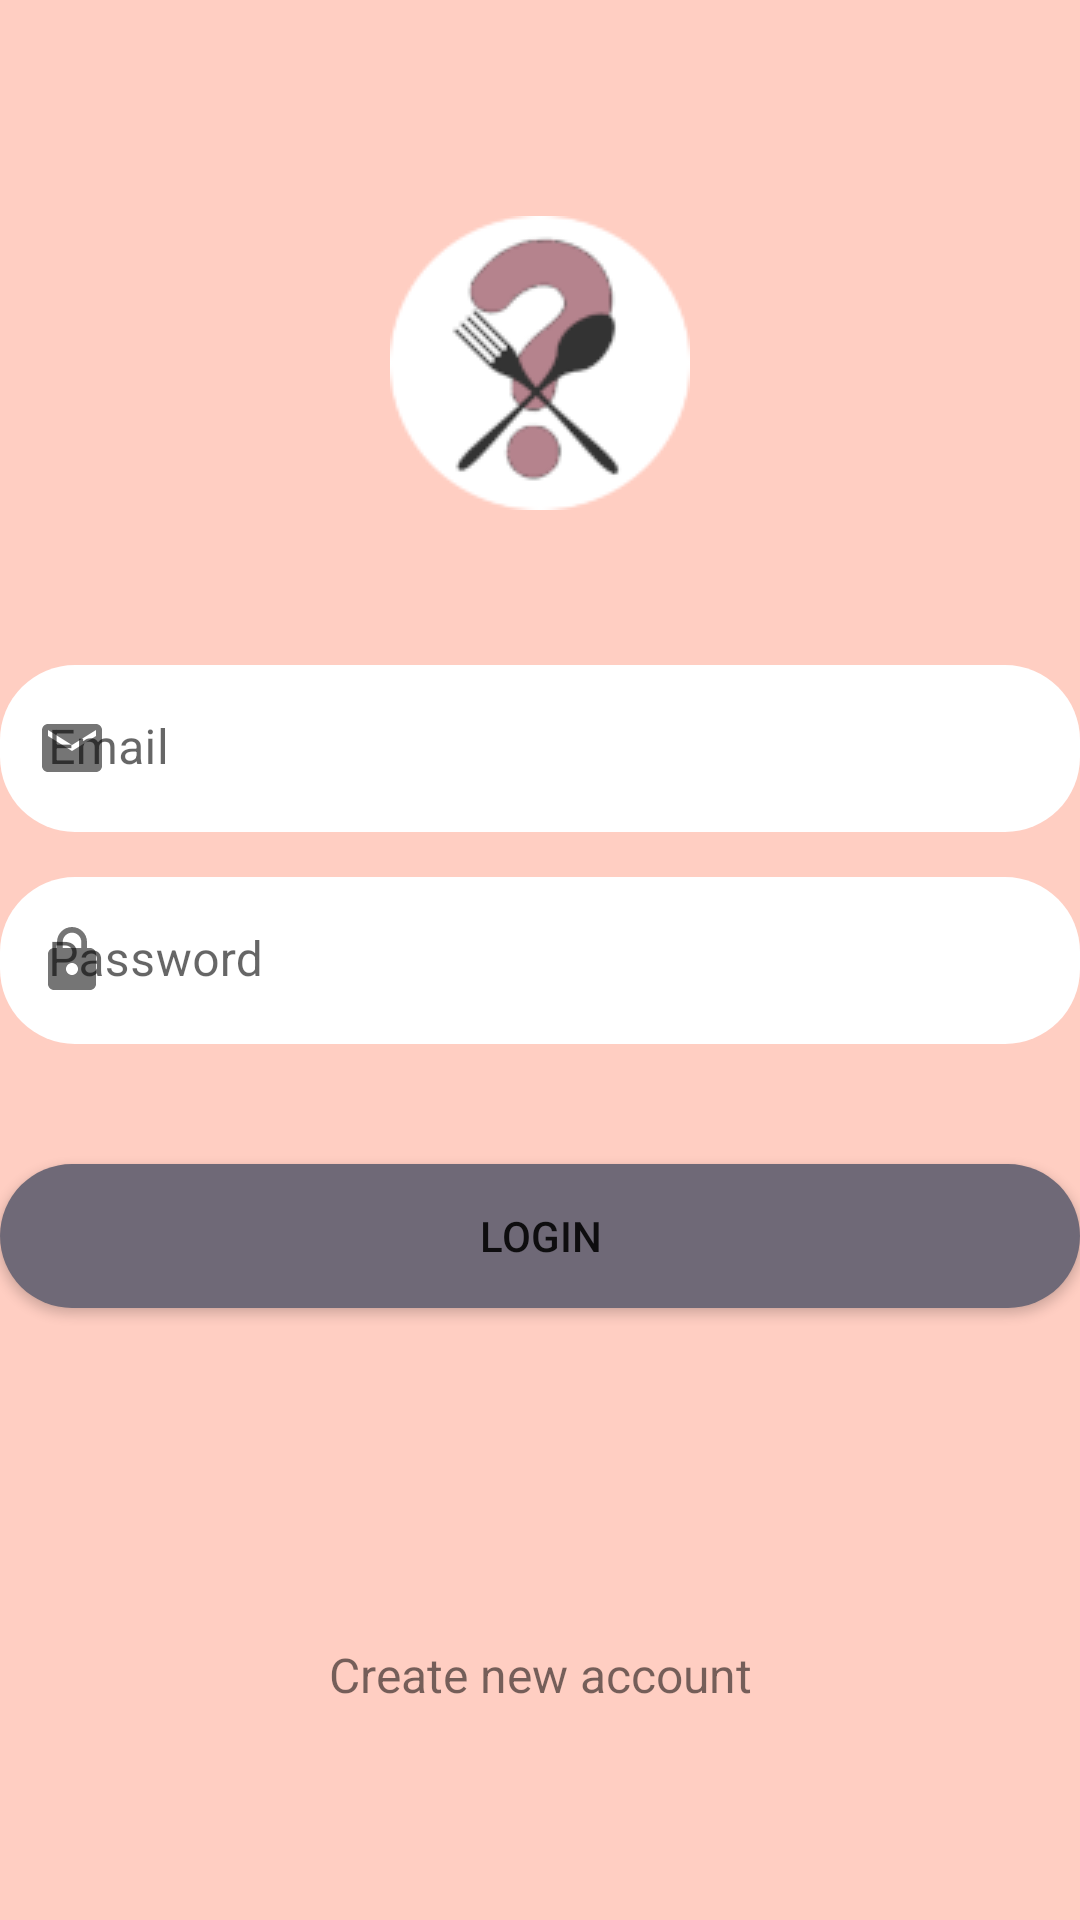

Layout XML and referenced resources for this Android screen:
<!-- AndroidManifest.xml: application theme Theme.WhereToEat -->
<!-- res/layout/fragment_login.xml -->
<?xml version="1.0" encoding="utf-8"?>
<layout xmlns:android="http://schemas.android.com/apk/res/android"
    xmlns:app="http://schemas.android.com/apk/res-auto"
    xmlns:tools="http://schemas.android.com/tools">

    <androidx.constraintlayout.widget.ConstraintLayout
        android:id="@+id/frameLayout"
        android:layout_width="match_parent"
        android:layout_height="match_parent"
        android:background="@color/main"
        android:focusable="true"
        android:focusableInTouchMode="true"
        tools:context=".ui.LoginFragment">


        <ImageView
            android:id="@+id/logo"
            android:layout_width="0dp"
            android:layout_height="wrap_content"
            android:layout_marginTop="20dp"
            android:contentDescription="@string/logo"
            android:src="@drawable/logo2"
            app:layout_constraintBottom_toTopOf="@+id/emailInputLayout"
            app:layout_constraintEnd_toEndOf="@id/emailInputLayout"
            app:layout_constraintStart_toStartOf="@id/passwordInputLayout"
            app:layout_constraintTop_toTopOf="parent" />

        <com.google.android.material.textfield.TextInputLayout
            android:id="@+id/emailInputLayout"
            android:layout_width="0dp"
            android:layout_height="wrap_content"
            android:layout_marginTop="40dp"
            android:layout_marginBottom="15dp"
            app:boxBackgroundColor="@android:color/transparent"
            app:boxCornerRadiusBottomEnd="25dp"
            app:boxCornerRadiusBottomStart="25dp"
            app:boxCornerRadiusTopEnd="25dp"
            app:boxCornerRadiusTopStart="25dp"
            app:boxStrokeWidth="0dp"
            app:boxStrokeWidthFocused="0dp"
            app:layout_constraintBottom_toTopOf="@id/passwordInputLayout"
            app:layout_constraintEnd_toEndOf="@+id/passwordInputLayout"
            app:layout_constraintStart_toStartOf="@+id/passwordInputLayout"
            app:startIconDrawable="@drawable/ic_baseline_email_24">

            <com.google.android.material.textfield.TextInputEditText
                android:id="@+id/emailInput"
                android:layout_width="match_parent"
                android:layout_height="wrap_content"
                android:hint="@string/email"
                android:inputType="textEmailAddress" />

        </com.google.android.material.textfield.TextInputLayout>

        <com.google.android.material.textfield.TextInputLayout
            android:id="@+id/passwordInputLayout"
            android:layout_width="0dp"
            android:layout_height="wrap_content"
            android:layout_marginStart="@dimen/global_horizontal_margin"
            android:layout_marginEnd="@dimen/global_horizontal_margin"
            app:boxBackgroundColor="@android:color/transparent"
            app:boxCornerRadiusBottomEnd="25dp"
            app:boxCornerRadiusBottomStart="25dp"
            app:boxCornerRadiusTopEnd="25dp"
            app:boxCornerRadiusTopStart="25dp"
            app:boxStrokeWidth="0dp"
            app:boxStrokeWidthFocused="0dp"
            app:layout_constraintBottom_toBottomOf="parent"
            app:layout_constraintEnd_toEndOf="parent"
            app:layout_constraintStart_toStartOf="parent"
            app:layout_constraintTop_toTopOf="parent"
            app:startIconDrawable="@drawable/ic_baseline_lock_24">

            <com.google.android.material.textfield.TextInputEditText
                android:id="@+id/passwordInput"
                android:layout_width="match_parent"
                android:layout_height="wrap_content"
                android:hint="@string/password"
                android:inputType="textPassword" />

        </com.google.android.material.textfield.TextInputLayout>

        <Button
            android:id="@+id/loginButton"
            android:layout_width="0dp"
            android:layout_height="wrap_content"
            android:layout_marginTop="40dp"
            android:background="@drawable/rounded_button"
            android:text="@string/login"
            app:backgroundTint="@color/dark3"
            app:layout_constraintEnd_toEndOf="@id/passwordInputLayout"
            app:layout_constraintStart_toStartOf="@id/passwordInputLayout"
            app:layout_constraintTop_toBottomOf="@id/passwordInputLayout" />

        <TextView
            android:id="@+id/signUp"
            android:layout_width="wrap_content"
            android:layout_height="wrap_content"
            android:layout_marginTop="40dp"
            android:clickable="true"
            android:focusable="true"
            android:text="@string/create_new_account"
            android:textSize="16sp"
            app:layout_constraintBottom_toBottomOf="parent"
            app:layout_constraintEnd_toEndOf="@id/loginButton"
            app:layout_constraintStart_toStartOf="@id/loginButton"
            app:layout_constraintTop_toBottomOf="@+id/loginButton" />


    </androidx.constraintlayout.widget.ConstraintLayout>
</layout>
<!-- resources referenced by this layout -->
<resources>
  <color name="dark3">#FF6F6977</color>
  <color name="main">#FFFFCEC2</color>
  <!-- drawable ic_baseline_email_24 (drawable) -->
  <vector android:height="24dp" android:tint="#65606C"
      android:viewportHeight="24" android:viewportWidth="24"
      android:width="24dp" xmlns:android="http://schemas.android.com/apk/res/android">
      <path android:fillColor="@android:color/white" android:pathData="M20,4L4,4c-1.1,0 -1.99,0.9 -1.99,2L2,18c0,1.1 0.9,2 2,2h16c1.1,0 2,-0.9 2,-2L22,6c0,-1.1 -0.9,-2 -2,-2zM20,8l-8,5 -8,-5L4,6l8,5 8,-5v2z"/>
  </vector>
  <!-- drawable ic_baseline_lock_24 (drawable) -->
  <vector android:height="24dp" android:tint="#65606C"
      android:viewportHeight="24" android:viewportWidth="24"
      android:width="24dp" xmlns:android="http://schemas.android.com/apk/res/android">
      <path android:fillColor="@android:color/white" android:pathData="M18,8h-1L17,6c0,-2.76 -2.24,-5 -5,-5S7,3.24 7,6v2L6,8c-1.1,0 -2,0.9 -2,2v10c0,1.1 0.9,2 2,2h12c1.1,0 2,-0.9 2,-2L20,10c0,-1.1 -0.9,-2 -2,-2zM12,17c-1.1,0 -2,-0.9 -2,-2s0.9,-2 2,-2 2,0.9 2,2 -0.9,2 -2,2zM15.1,8L8.9,8L8.9,6c0,-1.71 1.39,-3.1 3.1,-3.1 1.71,0 3.1,1.39 3.1,3.1v2z"/>
  </vector>
  <!-- drawable logo2: png bitmap (drawable, 16842 bytes) -->
  <!-- drawable rounded_button (drawable) -->
  <?xml version="1.0" encoding="utf-8"?>
  <shape xmlns:android="http://schemas.android.com/apk/res/android"
      android:layout_width="wrap_content"
      android:layout_height="wrap_content"
      android:shape="rectangle">
  
      <corners android:radius="25dp" />
      <solid android:color="@color/dark3" />
  </shape>
  <string name="create_new_account">Create new account</string>
  <string name="email">Email</string>
  <string name="login">Login</string>
  <string name="logo">logo</string>
  <string name="password">Password</string>
  <style name="Theme.WhereToEat" parent="Theme.MaterialComponents.DayNight.NoActionBar">
          
          <item name="colorPrimary">@color/main</item>
          <item name="colorPrimaryVariant">@color/dark3</item>
          <item name="colorOnPrimary">@color/white</item>
          
          <item name="colorSecondary">@color/dark1</item>
          <item name="colorSecondaryVariant">@color/dark2</item>
          <item name="colorOnSecondary">@color/black</item>
          
          <item name="android:statusBarColor" tools:targetApi="l">?attr/colorPrimaryVariant
          </item>
          
          <item name="android:windowBackground">@color/main</item>
      </style>
  <color name="white">#FFFFFFFF</color>
  <color name="dark1">#FFE5989B</color>
  <color name="dark2">#FFA36672</color>
  <color name="black">#FF000000</color>
</resources>
